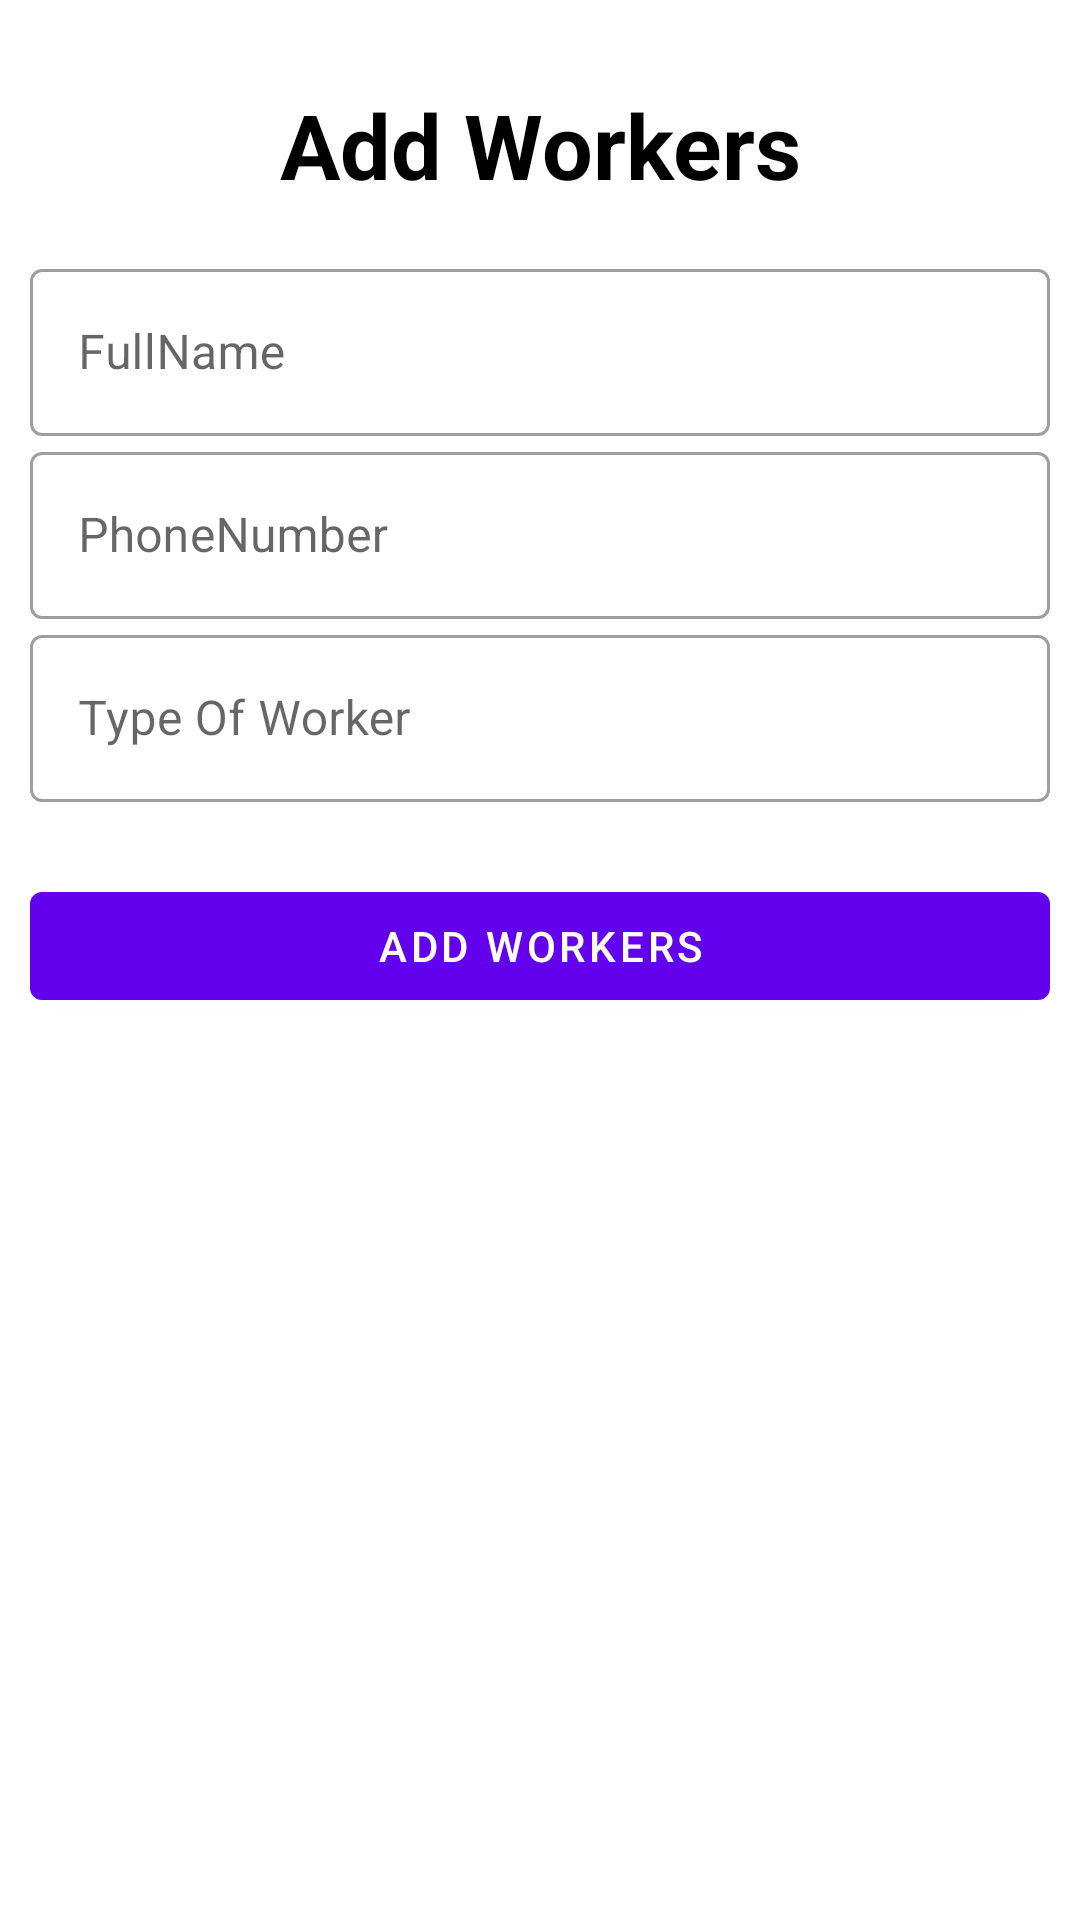

Here is an Android app screen rendered from its layout file. Give the layout XML and the strings, colors and styles it references.
<!-- AndroidManifest.xml: application theme Theme.MyGate -->
<!-- res/layout/fragment_add_workers.xml -->
<?xml version="1.0" encoding="utf-8"?>
<ScrollView xmlns:android="http://schemas.android.com/apk/res/android"
    xmlns:tools="http://schemas.android.com/tools"
    android:layout_width="match_parent"
    android:layout_height="match_parent"
    tools:context=".ui.workers.AddWorkers">
        <LinearLayout
            android:layout_width="match_parent"
            android:layout_height="match_parent"
            android:orientation="vertical"
            android:padding="10dp">








            <LinearLayout
                android:layout_width="match_parent"
                android:layout_height="match_parent"
                android:orientation="vertical"
                android:layout_gravity="center"
                android:layout_marginTop="2dp">

                <TextView
                    android:layout_width="match_parent"
                    android:layout_height="wrap_content"
                    android:text="Add Workers"
                    android:textSize="30sp"
                    android:textStyle="bold"
                    android:textColor="@color/black"
                    android:gravity="center_horizontal"
                    android:layout_marginVertical="16dp"/>

                <com.google.android.material.textfield.TextInputLayout
                    android:layout_width="match_parent"
                    style="@style/Widget.MaterialComponents.TextInputLayout.OutlinedBox"
                    android:layout_height="wrap_content">

                    <com.google.android.material.textfield.TextInputEditText
                        android:id="@+id/wName"
                        android:layout_width="match_parent"
                        android:layout_height="wrap_content"
                        android:hint="FullName"
                        android:inputType="text"/>
                </com.google.android.material.textfield.TextInputLayout>

                <com.google.android.material.textfield.TextInputLayout
                    android:layout_width="match_parent"
                    style="@style/Widget.MaterialComponents.TextInputLayout.OutlinedBox"
                    android:layout_height="wrap_content">

                    <com.google.android.material.textfield.TextInputEditText
                        android:id="@+id/wPhno"
                        android:layout_width="match_parent"
                        android:layout_height="wrap_content"
                        android:hint="PhoneNumber"
                        android:inputType="number"/>
                </com.google.android.material.textfield.TextInputLayout>

                <com.google.android.material.textfield.TextInputLayout
                    android:layout_width="match_parent"
                    style="@style/Widget.MaterialComponents.TextInputLayout.OutlinedBox"
                    android:layout_height="wrap_content">

                    <com.google.android.material.textfield.TextInputEditText
                        android:id="@+id/wType"
                        android:layout_width="match_parent"
                        android:layout_height="wrap_content"
                        android:hint="Type Of Worker"
                        android:inputType="text"/>
                </com.google.android.material.textfield.TextInputLayout>

                <com.google.android.material.button.MaterialButton
                    android:id="@+id/btnAddWorker"
                    android:layout_width="match_parent"
                    android:layout_height="wrap_content"
                    android:layout_marginTop="24dp"
                    android:text="Add Workers"/>

            </LinearLayout>

        </LinearLayout>

    </ScrollView>
<!-- resources referenced by this layout -->
<resources>
  <style name="Theme.MyGate" parent="Theme.MaterialComponents.DayNight.DarkActionBar">
          
          <item name="colorPrimary">@color/purple_500</item>
          <item name="colorPrimaryVariant">@color/purple_700</item>
          <item name="colorOnPrimary">@color/white</item>
          
          <item name="colorSecondary">@color/teal_200</item>
          <item name="colorSecondaryVariant">@color/teal_700</item>
          <item name="colorOnSecondary">@color/black</item>
          
          <item name="android:statusBarColor" tools:targetApi="l">?attr/colorPrimaryVariant</item>
          
      </style>
  <!-- not gathered from this repository: default colours our renderer supplied (Android Studio template values) -->
  <color name="purple_500">#FF6200EE</color>
  <color name="purple_700">#FF3700B3</color>
  <color name="teal_200">#FF03DAC5</color>
  <color name="teal_700">#FF018786</color>
  <color name="black">#FF000000</color>
  <color name="white">#FFFFFFFF</color>
</resources>
